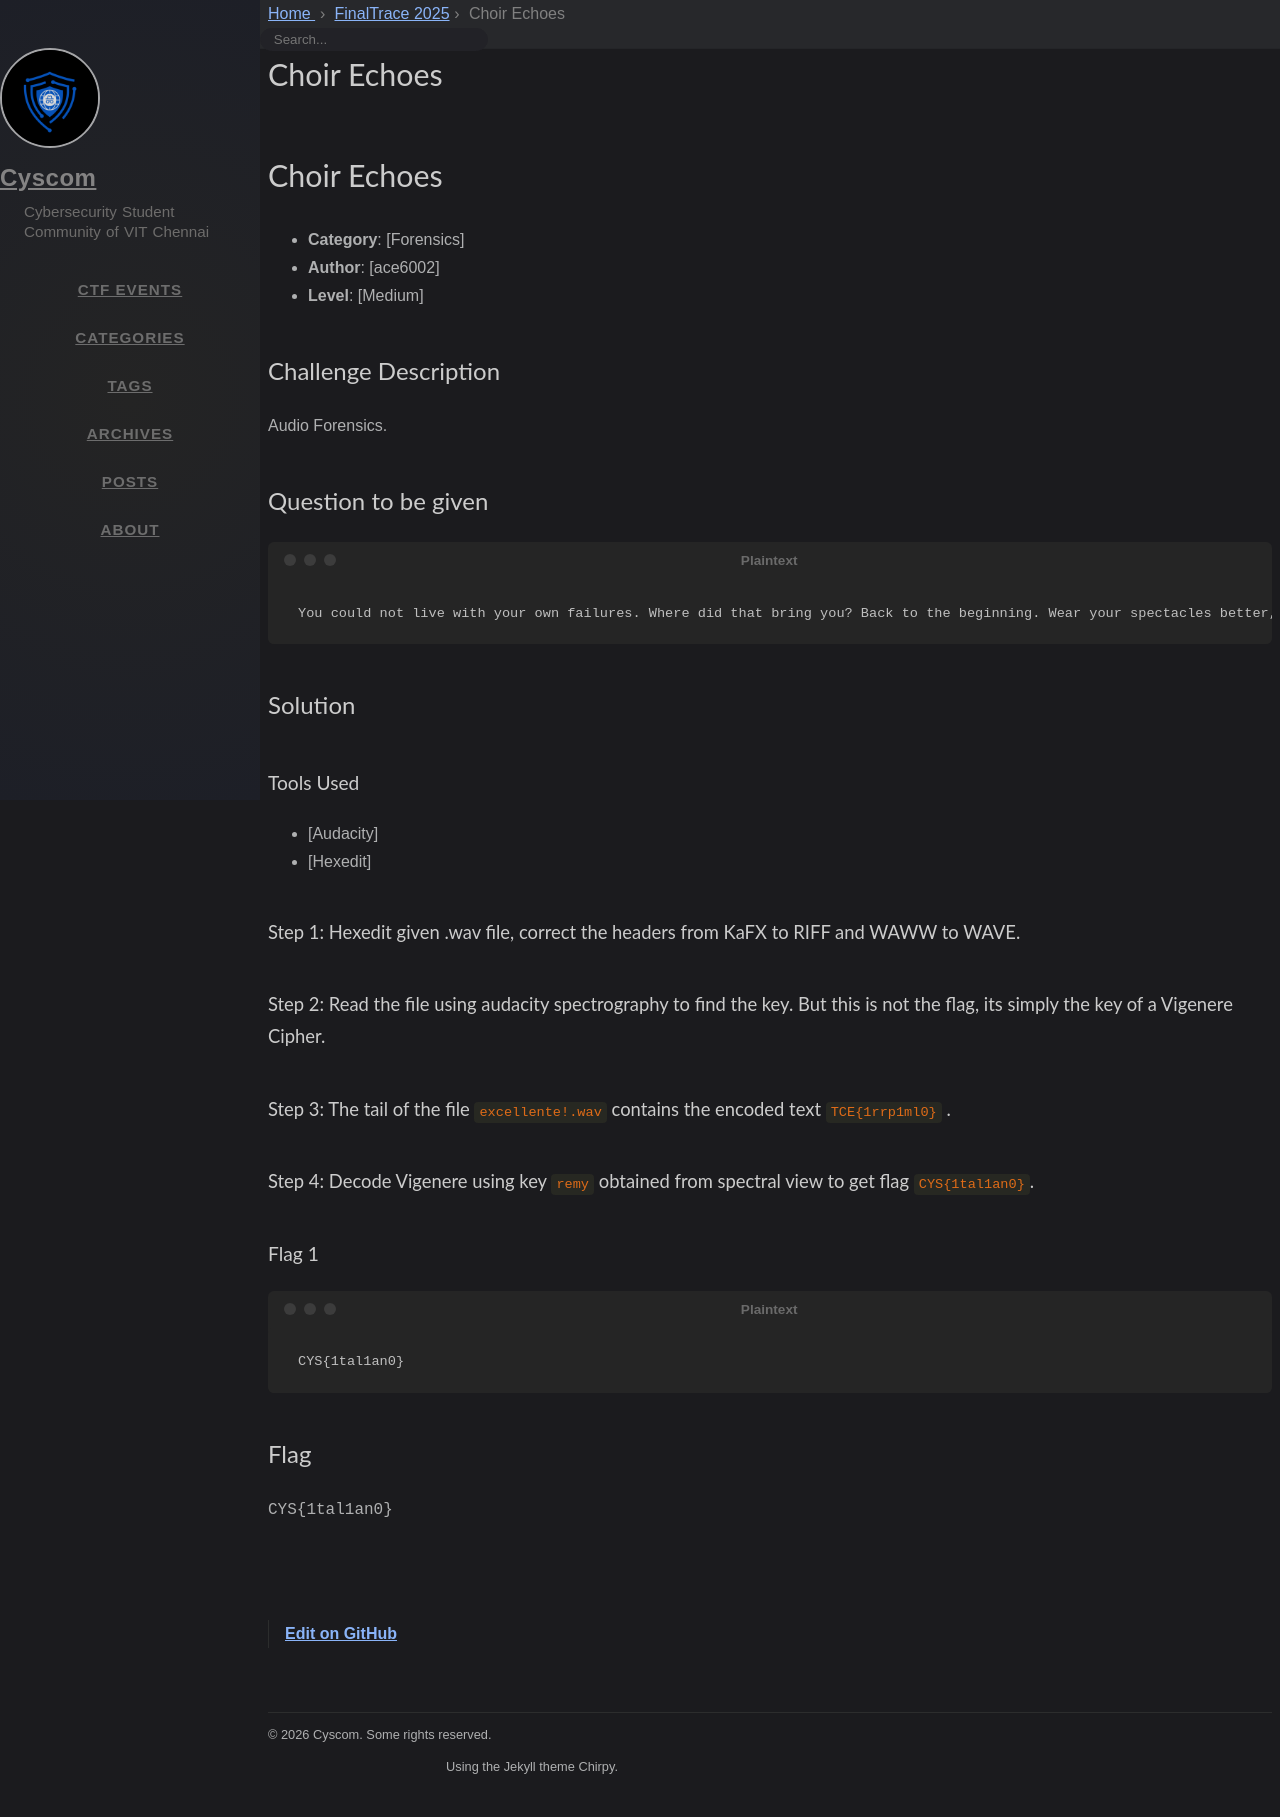

repository: cyscomvit/writeups · page: writeups/FinalTrace_2025/39-choir-echoes.html · generator: jekyll

---
layout: writeup

title: Choir Echoes
difficulty: Medium
points: 500
categories: [Forensics]
tags: []

flag: CYS{1tal1an0}
---

# Choir Echoes

- **Category**: [Forensics]
- **Author**: [ace6002]
- **Level**: [Medium]

## Challenge Description
Audio Forensics.

## Question to be given
```
You could not live with your own failures. Where did that bring you? Back to the beginning. Wear your spectacles better, perhaps you'll succeed this time.
```

## Solution

### Tools Used
- [Audacity]
- [Hexedit]

#### Step 1: Hexedit given .wav file, correct the headers from KaFX to RIFF and WAWW to WAVE.

#### Step 2: Read the file using audacity spectrography to find the key. But this is not the flag, its simply the key of a Vigenere Cipher.

#### Step 3: The tail of the file `excellente!.wav` contains the encoded text `TCE{1rrp1ml0}` .

#### Step 4: Decode Vigenere using key `remy` obtained from spectral view to get flag `CYS{1tal1an0}`.

### Flag 1
```
CYS{1tal1an0}
```
